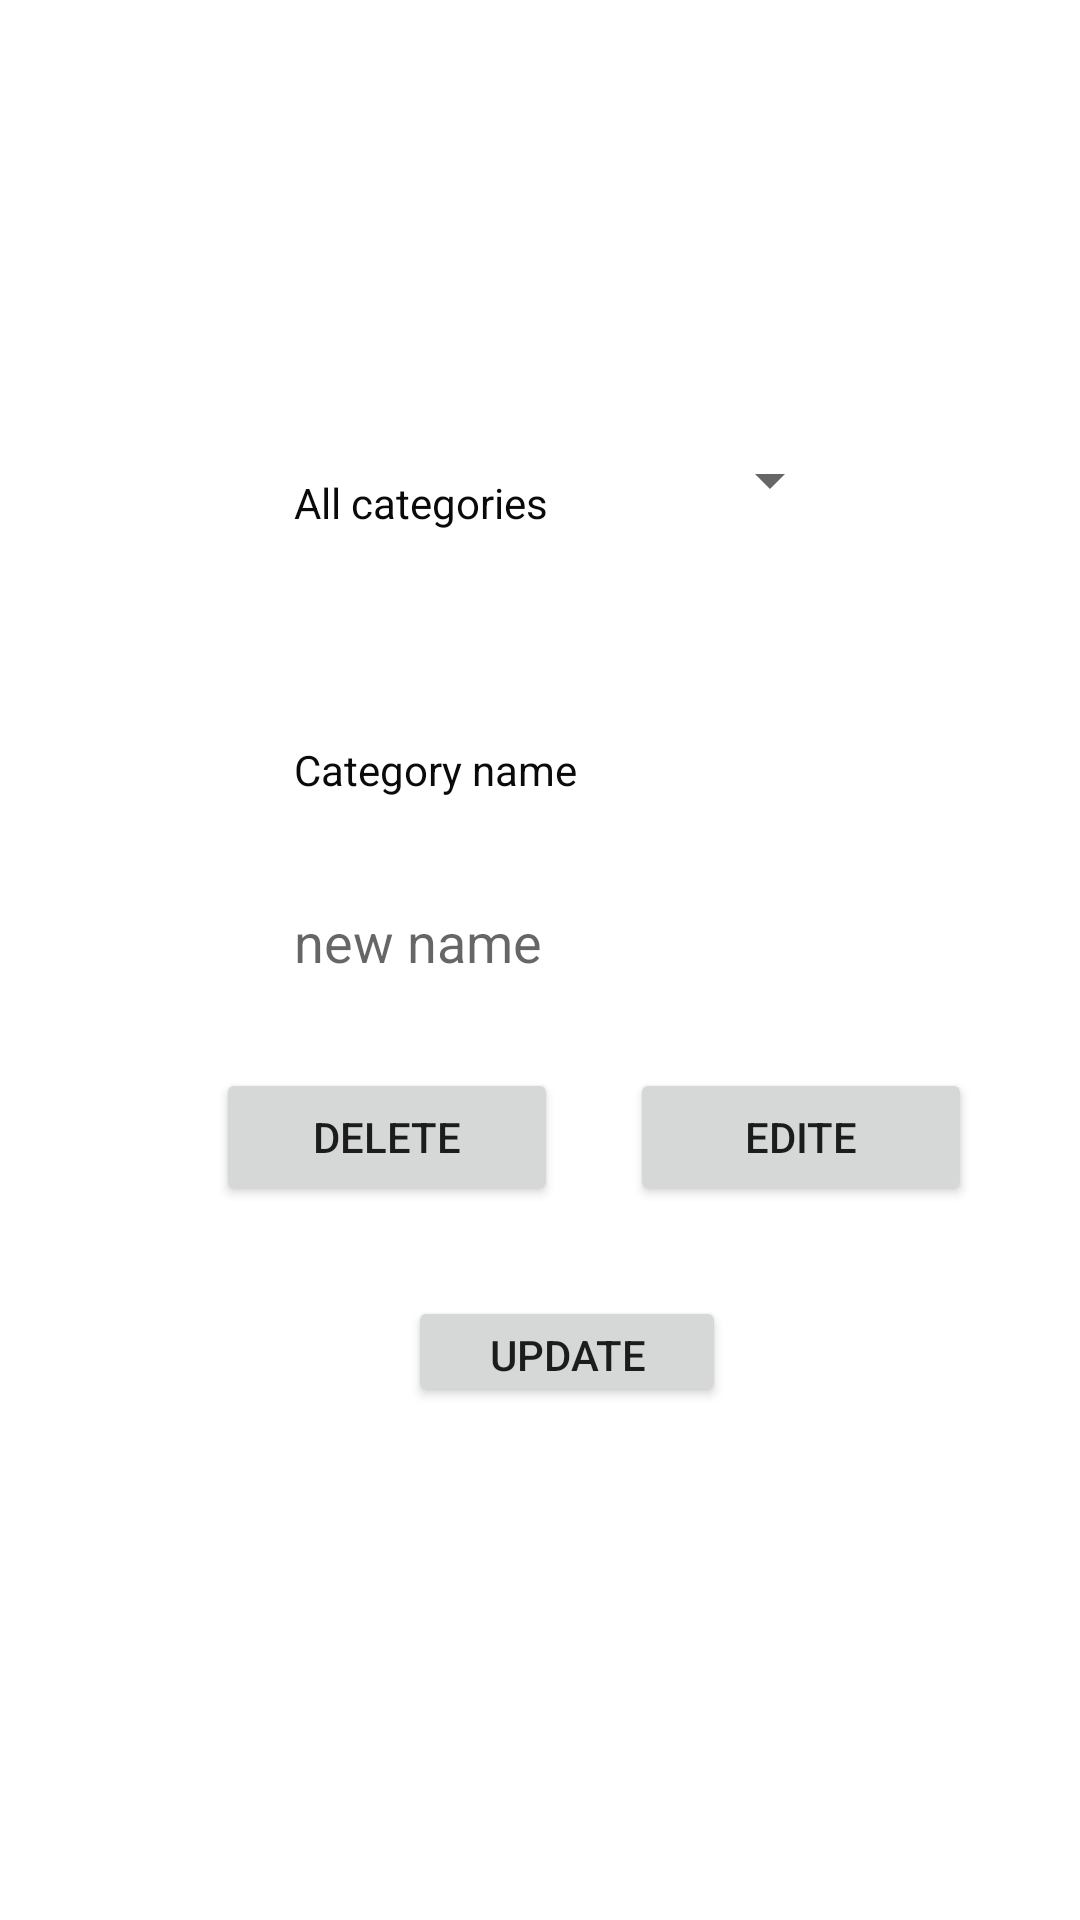

Here is an Android app screen rendered from its layout file. Give the layout XML and the strings, colors and styles it references.
<!-- AndroidManifest.xml: application theme Theme.MyApplication -->
<!-- res/layout/activity_delete_categor.xml -->
<?xml version="1.0" encoding="utf-8"?>
<androidx.constraintlayout.widget.ConstraintLayout xmlns:android="http://schemas.android.com/apk/res/android"
    xmlns:app="http://schemas.android.com/apk/res-auto"
    xmlns:tools="http://schemas.android.com/tools"
    android:layout_width="match_parent"
    android:layout_height="match_parent"
    tools:context=".Activities.DeleteCategoryActivity">

    <Spinner
        android:id="@+id/categories_spinner"
        android:layout_width="wrap_content"
        android:layout_height="wrap_content"
        android:layout_marginStart="40dp"
        android:layout_marginLeft="40dp"
        android:layout_marginTop="148dp"
        app:layout_constraintStart_toEndOf="@+id/textView13"
        app:layout_constraintTop_toTopOf="parent" />

    <TextView
        android:id="@+id/textView13"
        android:layout_width="wrap_content"
        android:layout_height="wrap_content"
        android:layout_marginStart="88dp"
        android:layout_marginLeft="88dp"
        android:layout_marginTop="148dp"
        android:background="@drawable/text_view_layout"
        android:enabled="false"
        android:gravity="center"
        android:padding="10dp"
        android:text="All categories"
        android:textColor="#0B0A0A"
        app:layout_constraintStart_toStartOf="parent"
        app:layout_constraintTop_toTopOf="parent" />

    <TextView
        android:id="@+id/textView14"
        android:layout_width="wrap_content"
        android:layout_height="wrap_content"
        android:layout_marginStart="40dp"
        android:layout_marginLeft="40dp"
        android:layout_marginTop="50dp"
        android:background="@drawable/text_view_layout"
        android:gravity="center"
        android:padding="10dp"
        android:textColor="#050505"
        android:textSize="18sp"
        app:layout_constraintStart_toEndOf="@+id/textView13"
        app:layout_constraintTop_toBottomOf="@+id/textView13" />

    <TextView
        android:id="@+id/textView15"
        android:layout_width="wrap_content"
        android:layout_height="wrap_content"
        android:layout_marginStart="88dp"
        android:layout_marginLeft="88dp"
        android:layout_marginTop="50dp"
        android:background="@drawable/text_view_layout"
        android:padding="10dp"
        android:text="Category name"
        android:textColor="#0B0A0A"
        app:layout_constraintStart_toStartOf="parent"
        app:layout_constraintTop_toBottomOf="@+id/textView13" />

    <Button
        android:id="@+id/delete_catedory_btn"
        android:layout_width="114dp"
        android:layout_height="46dp"
        android:layout_marginStart="72dp"
        android:layout_marginLeft="72dp"
        android:layout_marginTop="80dp"
        android:text="Delete"
        app:layout_constraintStart_toStartOf="parent"
        app:layout_constraintTop_toBottomOf="@+id/textView15" />

    <Button
        android:id="@+id/edite_button"
        android:layout_width="114dp"
        android:layout_height="46dp"
        android:layout_marginStart="24dp"
        android:layout_marginLeft="24dp"
        android:layout_marginTop="80dp"
        android:text="edite"
        app:layout_constraintStart_toEndOf="@+id/delete_catedory_btn"
        app:layout_constraintTop_toBottomOf="@+id/textView15" />

    <EditText
        android:id="@+id/new_name_text"
        android:layout_width="180dp"
        android:layout_height="40dp"
        android:layout_marginStart="88dp"
        android:layout_marginLeft="88dp"
        android:layout_marginTop="20dp"
        android:background="@drawable/text_view_layout"
        android:ems="10"
        android:hint="new name"
        android:inputType="textPersonName"
        android:padding="10dp"
        app:layout_constraintStart_toStartOf="parent"
        app:layout_constraintTop_toBottomOf="@+id/textView15" />

    <Button
        android:id="@+id/update_button"
        android:layout_width="106dp"
        android:layout_height="37dp"
        android:layout_marginStart="136dp"
        android:layout_marginLeft="136dp"
        android:layout_marginTop="30dp"
        android:text="Update"
        app:layout_constraintStart_toStartOf="parent"
        app:layout_constraintTop_toBottomOf="@+id/delete_catedory_btn" />
</androidx.constraintlayout.widget.ConstraintLayout>
<!-- resources referenced by this layout -->
<resources>
  <style name="Theme.MyApplication" parent="Theme.MaterialComponents.DayNight">
          
          <item name="colorPrimary">#E44876A3</item>
          <item name="colorPrimaryVariant">#E44876A3</item>
          <item name="colorOnPrimary">@color/white</item>
          
          <item name="colorSecondary">@color/teal_200</item>
          <item name="colorSecondaryVariant">@color/teal_700</item>
          <item name="colorOnSecondary">@color/white</item>
          
          <item name="android:statusBarColor" tools:targetApi="l">?attr/colorPrimaryVariant</item>
          
      </style>
  <!-- not gathered from this repository: default colours our renderer supplied (Android Studio template values) -->
  <color name="teal_200">#FF03DAC5</color>
  <color name="teal_700">#FF018786</color>
  <color name="white">#FFFFFFFF</color>
</resources>
